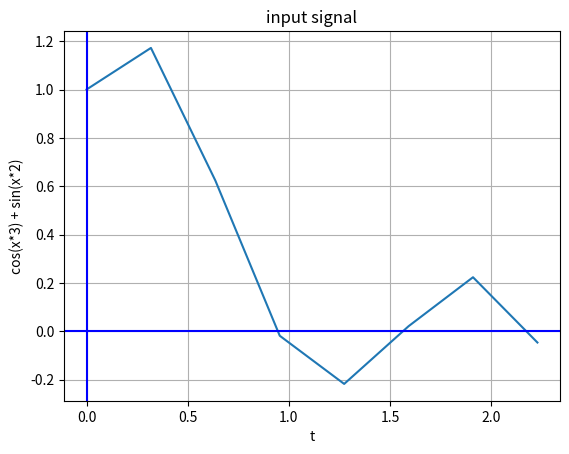
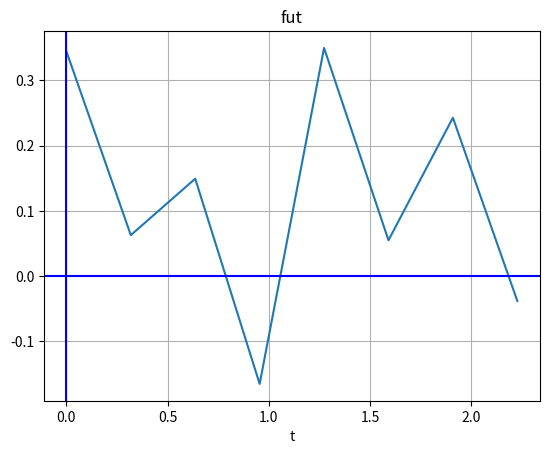
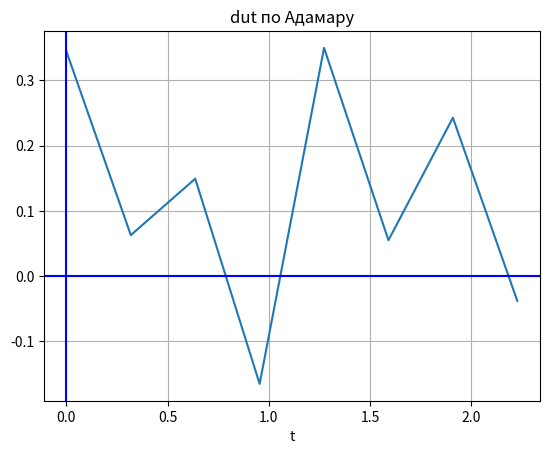
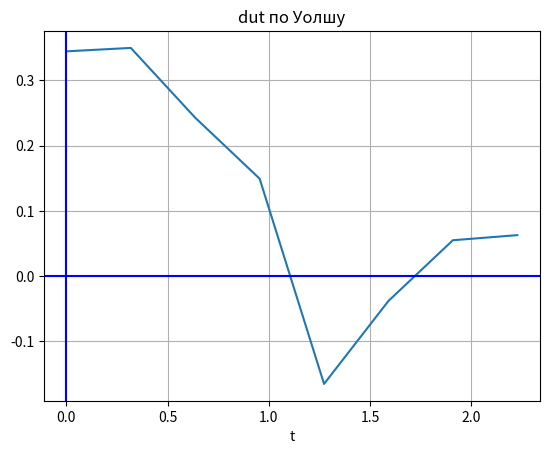
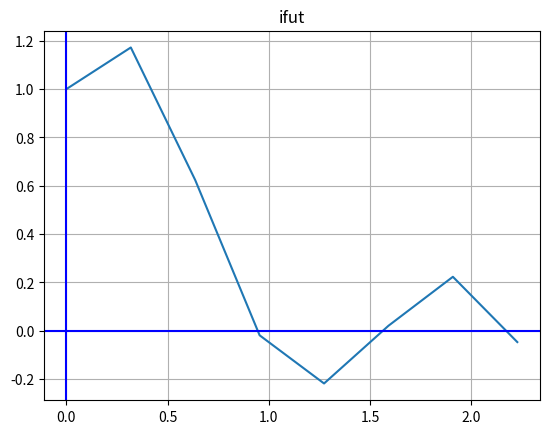
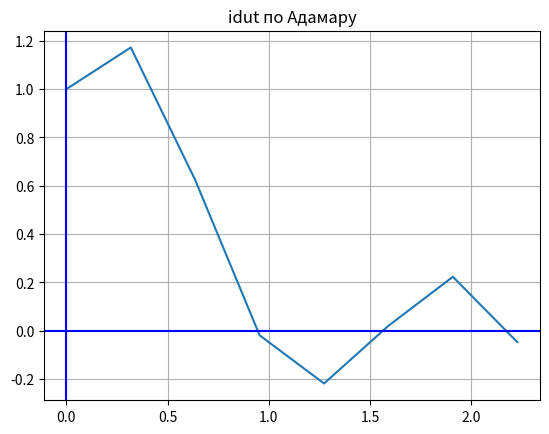
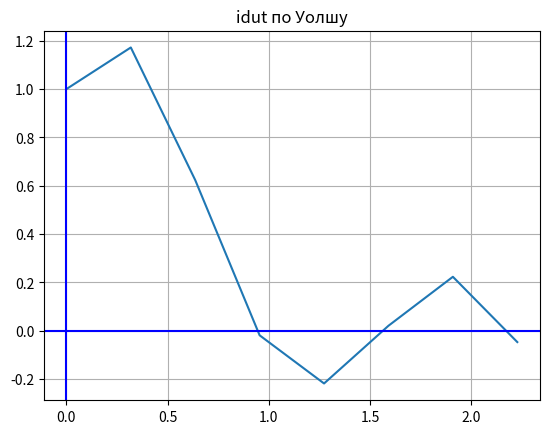

Generate these figures, in order, with matplotlib:
import numpy as nm
from cmath import *
import math
import time
import matplotlib.pyplot as plt
from matplotlib.backends.backend_pdf import PdfPages

r = [[1, 1, 1, 1, -1, -1, -1, -1],
     [1, 1, -1, -1, 1, 1, -1, -1],
     [1, -1, 1, -1, 1, -1, 1, -1]]


def create_current_matrix(matrix):
    l = len(matrix)
    result = nm.empty([l * 2, l * 2], dtype=int)

    for r in range(l):
        for c in range(l):
            result[r][c] = result[r + l][c] = result[r][c + l] = matrix[r][c]
            result[r + l][c + l] = - matrix[r][c]

    return result


def get_matrix(coef):
    if coef == 0:
        return [[1]]
    else:
        prev_matr = get_matrix(coef - 1)
        return create_current_matrix(prev_matr)


def int_to_bin(n):
    s = str(bin(n))
    b = [0] * 3
    i = 2
    for c in s[::-1]:
        if c == 'b':
            break;
        elif int(c) == 1:
            b[i] = 1
            i -= 1
        else:
            i -= 1

    return b


def get_wal_fans():
    wal = [None] * 8
    for i in range(8):
        n = int_to_bin(i)
        r_c = [n[2] ^ n[1], n[1] ^ n[0], n[0] ^ 0]

        wal[i] = [1, 1, 1, 1, 1, 1, 1, 1]

        for j in range(3):
            if r_c[j] == 0:
                continue
            else:
                for k in range(8):
                    wal[i][k] *= r[j][k]

    return wal


def ifut(signal):
    def fun(a):
        l = len(a)
        if l == 1:
            return a
        else:
            up = fun(a[0:int(l / 2)])
            down = fun(a[int(l / 2):l])
            return list(map(lambda x, y: x + y, up, down)) + list(map(lambda x, y: x - y, up, down))

    return fun(signal)


def fut(signal):
    def fun(a):
        l = len(a)
        if l == 1:
            return a
        else:
            up = fun(a[0:int(l / 2)])
            down = fun(a[int(l / 2):l])
            return list(map(lambda x, y: x + y, up, down)) + list(map(lambda x, y: x - y, up, down))

    return list(map(lambda x: x / 8, fun(signal)))


def dut_Walsh(signal):
    return list(map(lambda x: x / 8, nm.array(get_wal_fans()).__matmul__(nm.array(signal).transpose())))


def idut_Walsh(signal):
    return nm.array(get_wal_fans()).transpose().__matmul__(nm.array(signal).transpose())


def dut(signal):
    return list(map(lambda x: x / 8, get_matrix(3).__matmul__(nm.array(signal).transpose())))


def idut(signal):
    return get_matrix(3).transpose().__matmul__(nm.array(signal).transpose())



if __name__ == '__main__':
    wal = get_wal_fans()
    print('Функции Уолша, упорядоченные по частоте')
    for w in wal:

        s = ''
        for i in range(len(w)):
            if w[i] == 1:
                s += '+'
            else:
                s += '-'
        print(s)

    print('Функции Уолша, упорядоченные по Адамару')
    matr = get_matrix(3)
    for m in matr:
        s = ''
        for c in m:
            if c == 1:
                s += '+'
            else:
                s += '-'
        print(s)

    N = 8
    input_signal0 = [None] * N
    t = [0] * N
    step = 1 / pi

    for i in range(N):
        input_signal0[i] = math.cos(3 * t[i]) + math.sin(2 * t[i])
        if i < N - 1:
            t[i + 1] = t[i] + step



    # print(fut(input_signal0))
    # print(dut(input_signal0))
    # print(input_signal0)
    # print(idut(dut(input_signal0)))


    pp = PdfPages('report_l3.pdf')
    # input
    plt.plot(t, input_signal0)
    plt.xlabel('t')
    plt.ylabel('cos(x*3) + sin(x*2)')
    plt.title('input signal')
    plt.grid(True)
    plt.axhline(0, color='blue')
    plt.axvline(0, color='blue')
    pp.savefig()
    plt.close()


    fut_result = fut(input_signal0)

    ifut_result = ifut(fut_result)

    dut_result = dut(input_signal0)

    idut_result = idut(dut_result)

    dut_result_Walsh = dut_Walsh(input_signal0)

    idut_result_Walsh = idut_Walsh(dut_result_Walsh)


    plt.plot(t, fut_result)
    plt.xlabel('t')
    plt.ylabel('')
    plt.title('fut')
    plt.grid(True)
    plt.axhline(0, color='blue')
    plt.axvline(0, color='blue')
    pp.savefig()
    plt.close()

    plt.plot(t, dut_result)
    plt.xlabel('t')
    plt.ylabel('')
    plt.title('dut по Адамару')
    plt.grid(True)
    plt.axhline(0, color='blue')
    plt.axvline(0, color='blue')
    pp.savefig()
    plt.close()

    plt.plot(t, dut_result_Walsh)
    plt.xlabel('t')
    plt.ylabel('')
    plt.title('dut по Уолшу')
    plt.grid(True)
    plt.axhline(0, color='blue')
    plt.axvline(0, color='blue')
    pp.savefig()
    plt.close()

    plt.plot(t, ifut_result)
    plt.title('ifut')
    plt.grid(True)
    plt.axhline(0, color='blue')
    plt.axvline(0, color='blue')
    pp.savefig()
    plt.close()

    plt.plot(t, idut_result)
    plt.title('idut по Адамару')
    plt.grid(True)
    plt.axhline(0, color='blue')
    plt.axvline(0, color='blue')
    pp.savefig()
    plt.close()

    plt.plot(t, idut_result_Walsh)
    plt.title('idut по Уолшу')
    plt.grid(True)
    plt.axhline(0, color='blue')
    plt.axvline(0, color='blue')
    pp.savefig()
    plt.close()


    pp.close()
